pico-8 play session: mixed d-pad (fixed 12-tick cycle)

[t = 1 s] mixed d-pad (1.2s cycle ×~1): → ← ↑ ↓ + 🅾/❎ taps, ~1s
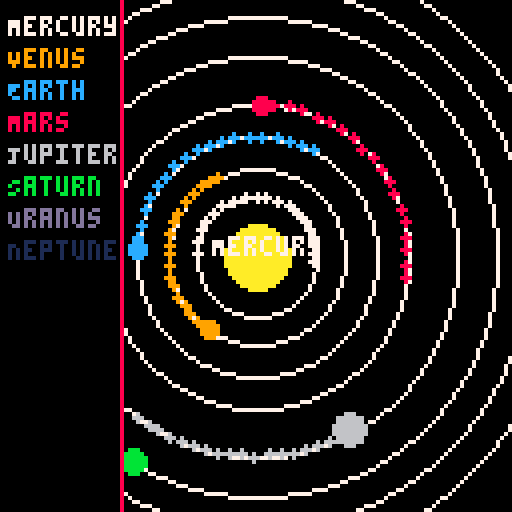
[t = 2 s] mixed d-pad (1.2s cycle ×~1): → ← ↑ ↓ + 🅾/❎ taps, ~2s
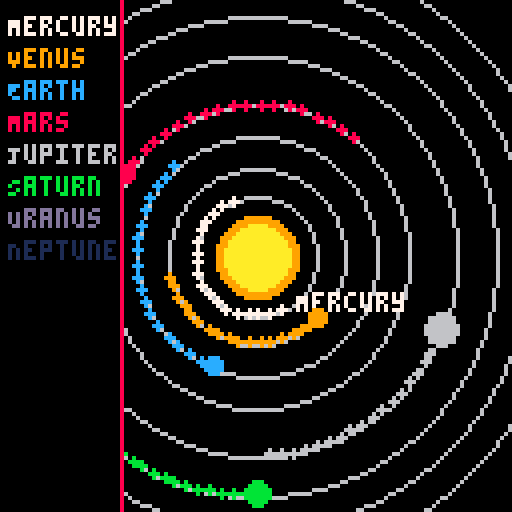
[t = 4 s] mixed d-pad (1.2s cycle ×~3): → ← ↑ ↓ + 🅾/❎ taps, ~4s
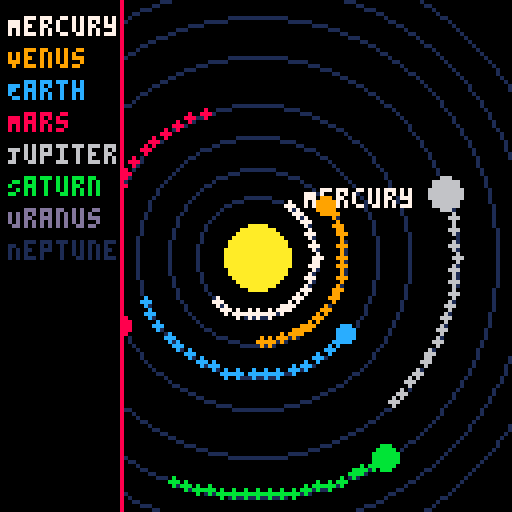
[t = 6 s] mixed d-pad (1.2s cycle ×~5): → ← ↑ ↓ + 🅾/❎ taps, ~6s
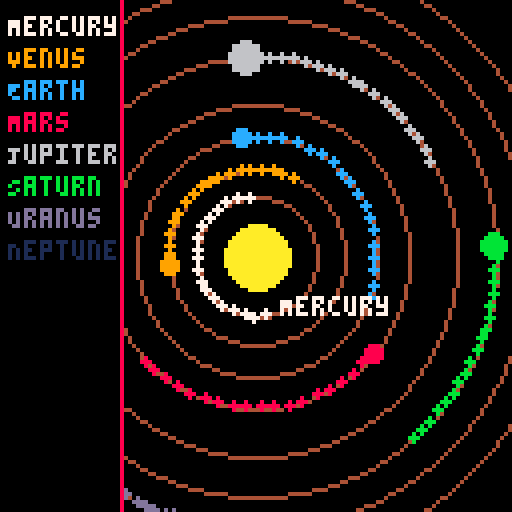
[t = 8 s] mixed d-pad (1.2s cycle ×~6): → ← ↑ ↓ + 🅾/❎ taps, ~8s
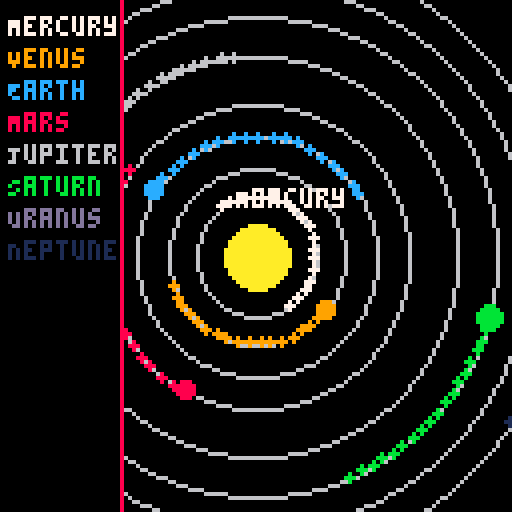

pico-8 cartridge
version 42
__lua__
-- solar_system_v3.6.p8
-- changelog: planet labels + smoother trail fading

function _init()
    sun = {x=64, y=64, r=8, base_color=10, glow_color=9, pulse=0}
    planets = {
        {name="Mercury", dist=15, size=1, speed=0.03, angle=0, color=7},
        {name="Venus", dist=22, size=2, speed=0.02, angle=0, color=9},
        {name="Earth", dist=30, size=2, speed=0.018, angle=0, color=12},
        {name="Mars", dist=38, size=2, speed=0.015, angle=0, color=8},
        {name="Jupiter", dist=50, size=4, speed=0.01, angle=0, color=6},
        {name="Saturn", dist=60, size=3, speed=0.008, angle=0, color=11},
        {name="Uranus", dist=68, size=3, speed=0.006, angle=0, color=13},
        {name="Neptune", dist=76, size=3, speed=0.004, angle=0, color=1}
    }
    trails = {}
    trail_length = 25
    orbit_pulse = 0
end

function _update60()
    update_planets()
    update_sun()
    orbit_pulse += 0.02
end

function update_planets()
    for p in all(planets) do
        p.angle += p.speed
        p.x = sun.x + cos(p.angle) * p.dist
        p.y = sun.y + sin(p.angle) * p.dist
        add_trail(p.x, p.y, p.color)
    end
end

function update_sun()
    sun.pulse += 0.05
end

function add_trail(x, y, c)
    add(trails, {x=x, y=y, c=c, alpha=1})
    if #trails > 150 then
        deli(trails,1)
    end
end

function draw_trails()
    for t in all(trails) do
        circfill(t.x, t.y, 1, t.c)
        t.alpha -= 0.03
        if t.alpha <= 0 then
            del(trails, t)
        end
    end
end

function draw_sun()
    local pulse_size = 1 + sin(sun.pulse)*1.5
    circfill(sun.x, sun.y, sun.r + pulse_size, sun.glow_color)
    circfill(sun.x, sun.y, sun.r, sun.base_color)
end

function draw_orbits()
    local alpha = 0.5 + 0.5*sin(orbit_pulse)
    local step = flr(alpha*8)
    for p in all(planets) do
        circ(sun.x, sun.y, p.dist, step)
    end
end

function draw_planet(p)
    local dist_from_center = sqrt((p.x-64)^2 + (p.y-64)^2)
    if dist_from_center < 20 then
        print(p.name, p.x + 4, p.y - 4, p.color)
    end
    local dist_from_sun = sqrt((p.x-sun.x)^2 + (p.y-sun.y)^2)
    if dist_from_sun < sun.r + 3 then
        circfill(p.x, p.y, p.size+1, 7)
    end
    circfill(p.x, p.y, p.size, p.color)
end

function draw_ui()
    rectfill(0, 0, 30, 127, 0)
    line(30, 0, 30, 127, 8)
    local y = 4
    for p in all(planets) do
        print(p.name, 2, y, p.color)
        y += 8
    end
end

function _draw()
    cls()
    draw_sun()
    draw_orbits()
    draw_trails()
    for p in all(planets) do
        draw_planet(p)
    end
    draw_ui()
end
